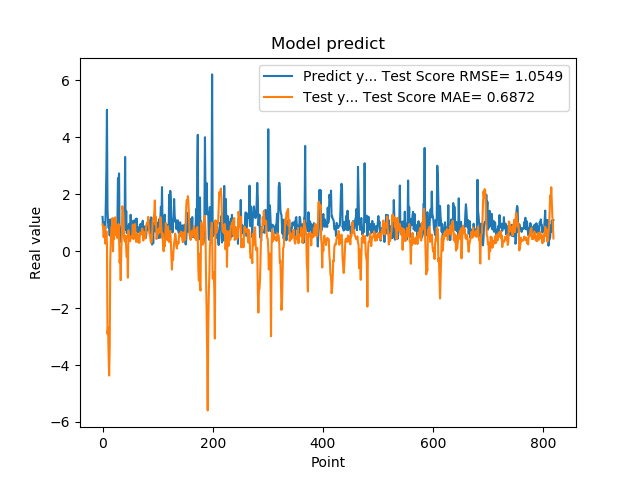

Values plotted in this chart, from the file beside it:
1.201630949974060059e+00, 9.395113114676876265e-01
8.802530169486999512e-01, 8.421640568549025874e-01
8.531429767608642578e-01, 4.881570584104104604e-01
7.591750025749206543e-01, 7.112775728659502805e-01
1.005007982254028320e+00, 8.627807227744824781e-01
7.687720060348510742e-01, 2.616348008050983776e-01
1.740013241767883301e+00, 3.763737588290991809e-01
2.913533687591552734e+00, 6.989541101111383936e-01
4.963075160980224609e+00, 2.634912630077637652e-01
1.471215128898620605e+00, -2.906730325957756822e+00
1.000648975372314453e+00, -2.687173702067804815e+00
8.220189809799194336e-01, -3.638626218338022245e+00
9.362199902534482643e-01, -4.368770527610841725e+00
5.486897230148315430e-01, -3.398184776426529385e+00
1.111255049705505371e+00, -3.498323781628809304e-01
7.148039937019348145e-01, 3.268799588659054844e-01
1.052167057991027832e+00, 8.447078321825292058e-01
8.955980539321898304e-01, 8.667428324306315490e-01
7.769405245780944824e-01, 1.162633999890426928e+00
5.699509978294372559e-01, -7.270577984933287129e-03
8.244060277938842773e-01, 6.932771619547060116e-01
5.800840258598327637e-01, 4.289405541066477201e-01
9.488009810447691761e-01, 1.160331411244864830e+00
7.918390035629272461e-01, 1.185473107783299840e+00
6.937990188598632812e-01, 1.078868941584501862e+00
6.834830045700073242e-01, 5.524840446577492514e-01
9.433320164680479847e-01, 7.904366447186962352e-01
1.032713770866394043e+00, 4.531777099685761478e-01
2.556216001510620117e+00, 5.467422936522469135e-01
2.464895963668823242e+00, 9.430256849709688360e-01
2.728049993515014204e+00, 5.112818070744408194e-01
3.558506965637206476e-01, -4.074730581592398426e-01
3.262020051479339600e-01, -1.828814779966597415e-01
3.781589865684509277e-01, -1.022813069496599558e+00
6.306380033493041992e-01, -3.330944211090130797e-03
8.854129910469055176e-01, 4.787601862136000030e-01
9.743152856826782227e-01, 1.575708148257971342e+00
7.307389974594116211e-01, 1.446981270156429078e+00
9.521890282630921520e-01, 1.280275679953186030e+00
1.011654973030090332e+00, 5.009178822513816742e-01
7.643579840660095215e-01, 3.538343314696788533e-01
3.306220054626464844e+00, 3.316241289359138089e-01
7.543110251426696777e-01, 5.408835435717909146e-01
1.409499049186706321e+00, 7.673235807969634725e-02
6.401469707489013672e-01, -2.114324163552387115e-01
8.640019893646240234e-01, 1.451939624803365581e-01
8.469420075416564941e-01, -9.332737949407855504e-01
7.976629734039306641e-01, 7.216899447802016532e-01
9.555831551551821068e-01, 3.814452470689652652e-01
9.546210169792175293e-01, 5.141277612062499225e-01
5.251880288124084473e-01, 3.446100467447809623e-01
1.275226235389709695e+00, 5.117136804663159344e-01
8.355640172958374023e-01, 5.234038592448048144e-01
7.640249729156494141e-01, 4.559727469430333580e-01
4.752210080623626154e-01, 5.347976754528525056e-01
7.414129972457885742e-01, 9.332914220150071438e-01
1.069700956344604492e+00, 4.208694008145107412e-01
7.892770171165466309e-01, 5.963926497766016688e-01
6.914690136909484863e-01, 7.201221790545885293e-01
7.093830108642578125e-01, 9.515023654391835395e-01
1.115731000900268555e+00, 5.237384610700084320e-01
... 759 more rows
